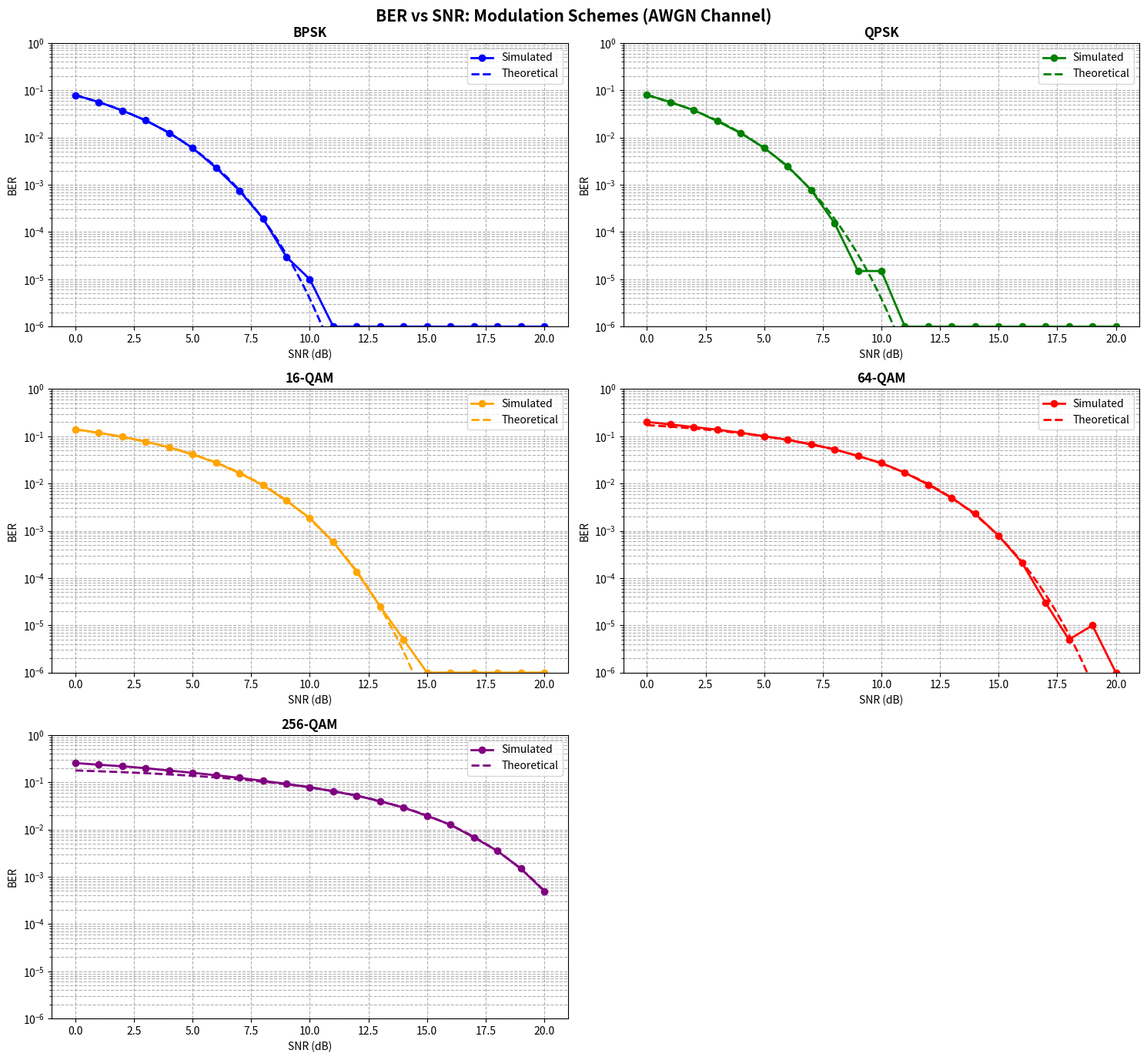
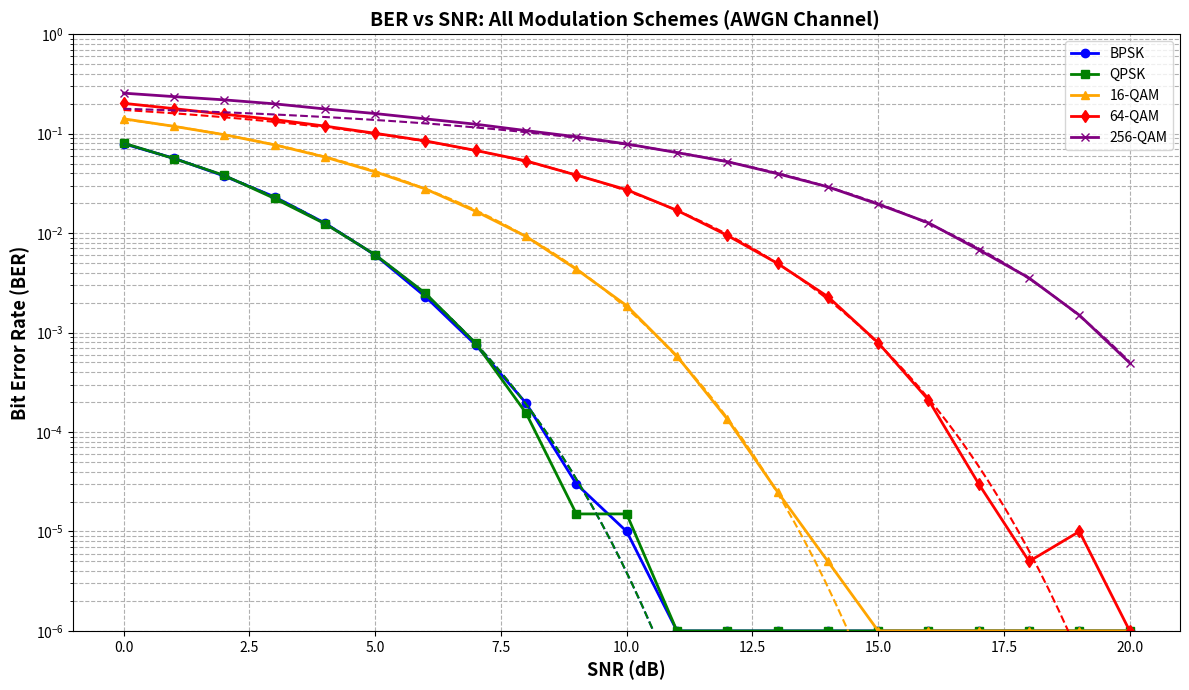
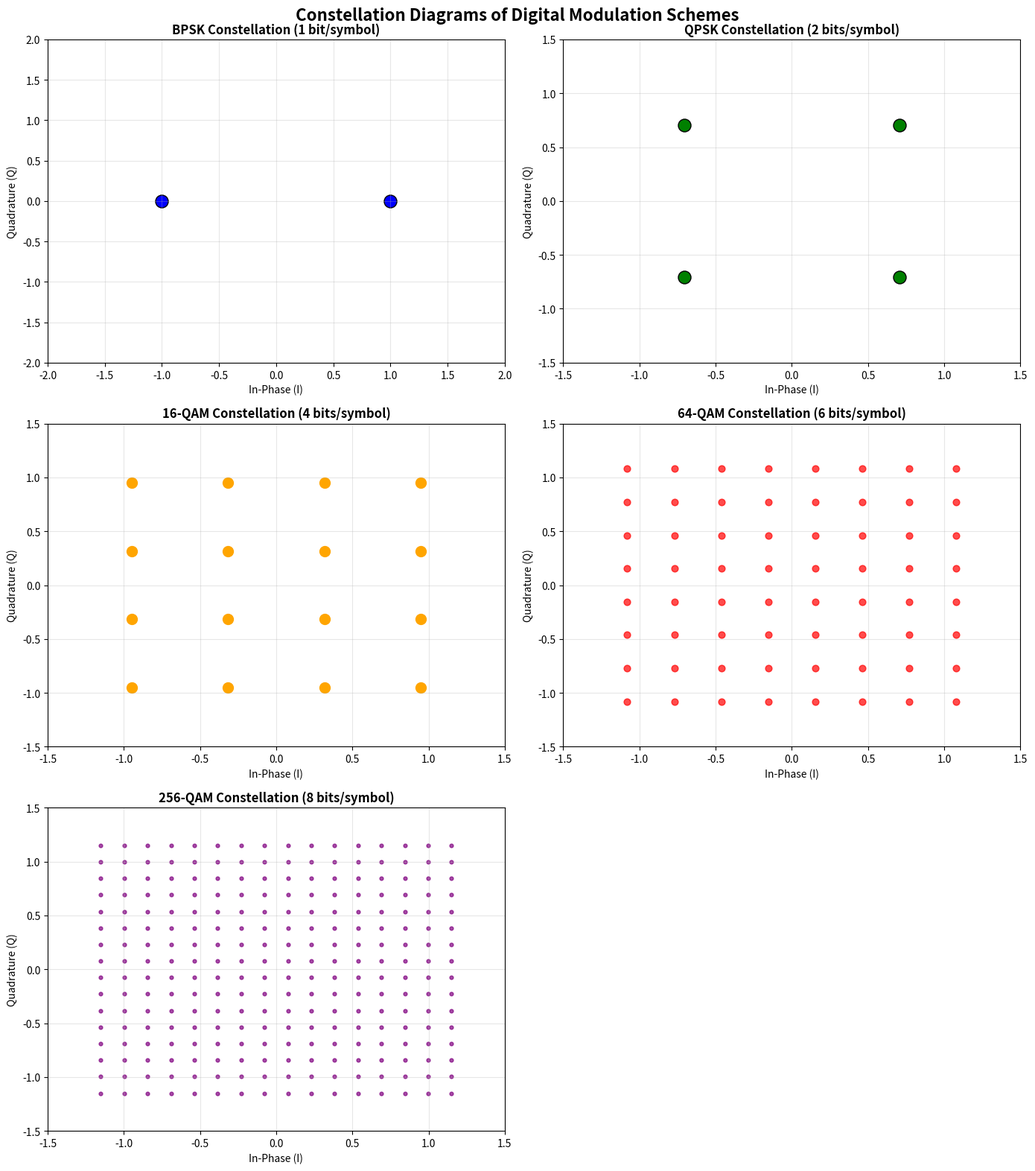
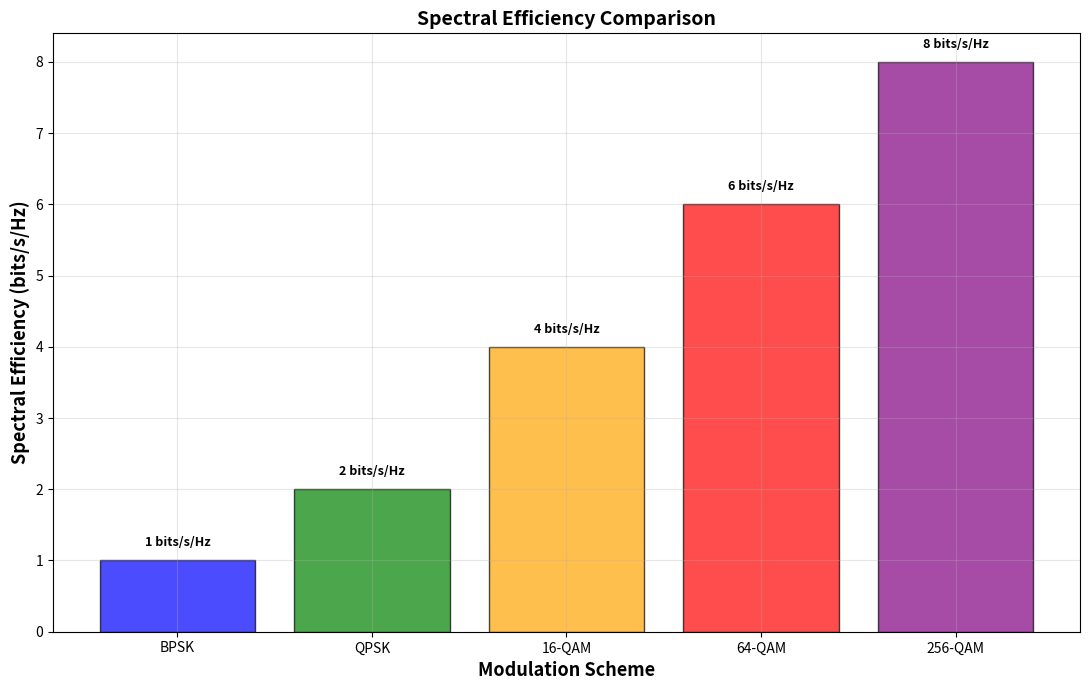

The script that saved these images, in order:
# -*- coding: utf-8 -*-
"""NetworkProject.ipynb

Automatically generated by Colab.

Original file is located at
    https://colab.research.google.com/drive/146M7EOyL3ssRxP9YJDt1PzgXd16zW2GK
"""

import numpy as np
import matplotlib.pyplot as plt
from scipy.special import erfc
import json
from tabulate import tabulate

# ============================================================
#  SETTINGS & PARAMETERS
# ============================================================
NUM_BITS = 200_000
SNR_DB = np.arange(0, 21)

# Theoretical formulas - higher resolution
SNR_DB_THEORY = np.linspace(0, 20, 100)

# ============================================================
#  AWGN FUNCTION
# ============================================================
def add_awgn(signal, snr_db, bits_per_symbol):
    snr_linear = 10 ** (snr_db / 10)
    noise_power = 1 / (2 * bits_per_symbol * snr_linear)
    noise = np.sqrt(noise_power) * np.random.randn(*signal.shape)
    return signal + noise

# ============================================================
#  BPSK
# ============================================================
def simulate_bpsk(snr_db):
    bits = np.random.randint(0, 2, NUM_BITS)
    signal = 2 * bits - 1

    ber_list = []

    for snr in snr_db:
        received = add_awgn(signal.astype(float), snr, 1)
        decided = (received > 0).astype(int)

        ber = np.mean(decided != bits)
        ber_list.append(max(ber, 1e-6))

    return np.array(ber_list)

def theoretical_bpsk_ber(snr_db):
    snr_linear = 10 ** (np.array(snr_db) / 10)
    return 0.5 * erfc(np.sqrt(snr_linear))

# ============================================================
#  QPSK
# ============================================================
def simulate_qpsk(snr_db):

    bits = np.random.randint(0, 2, NUM_BITS)

    if len(bits) % 2 != 0:
        bits = bits[:-1]

    I_bits = bits[0::2]
    Q_bits = bits[1::2]

    I_signal = (2 * I_bits - 1) / np.sqrt(2)
    Q_signal = (2 * Q_bits - 1) / np.sqrt(2)

    ber_list = []

    for snr in snr_db:

        I_rx = add_awgn(I_signal, snr, 2)
        Q_rx = add_awgn(Q_signal, snr, 2)

        I_dec = (I_rx > 0).astype(int)
        Q_dec = (Q_rx > 0).astype(int)

        errors = np.sum(I_dec != I_bits) + np.sum(Q_dec != Q_bits)

        ber = errors / len(bits)

        ber_list.append(max(ber, 1e-6))

    return np.array(ber_list)

def theoretical_qpsk_ber(snr_db):

    snr_linear = 10 ** (np.array(snr_db) / 10)

    return 0.5 * erfc(np.sqrt(snr_linear))

# ============================================================
#  QAM
# ============================================================
def simulate_qam(snr_db, M):

    bits_per_sym = int(np.log2(M))

    half = int(np.sqrt(M))

    levels = np.arange(-(half - 1), half, 2)

    bits_per_dim = bits_per_sym // 2

    total_syms = NUM_BITS // bits_per_sym

    total_bits = total_syms * bits_per_sym

    bits = np.random.randint(0, 2, total_bits)

    bits_matrix = bits.reshape(total_syms, bits_per_sym)

    def bits_to_level(b_block):

        idx = b_block.dot(
            1 << np.arange(b_block.shape[1] - 1, -1, -1)
        )

        return levels[idx]

    I_sym_raw = bits_to_level(
        bits_matrix[:, :bits_per_dim]
    ).astype(float)

    Q_sym_raw = bits_to_level(
        bits_matrix[:, bits_per_dim:]
    ).astype(float)

    avg_power = np.mean(I_sym_raw**2 + Q_sym_raw**2)

    def decide(rx):

        return np.argmin(
            np.abs(rx[:, None] - levels[None, :]),
            axis=1
        )

    I_idx_tx = decide(I_sym_raw)
    Q_idx_tx = decide(Q_sym_raw)

    def gray_errors(tx, rx):

        tx_g = tx ^ (tx >> 1)
        rx_g = rx ^ (rx >> 1)

        return sum(
            bin(a ^ b).count('1')
            for a, b in zip(tx_g, rx_g)
        )

    ber_list = []

    for snr in snr_db:

        snr_linear = 10 ** (snr / 10)

        noise_std = np.sqrt(
            avg_power / (2 * bits_per_sym * snr_linear)
        )

        I_rx = I_sym_raw + noise_std * np.random.randn(total_syms)

        Q_rx = Q_sym_raw + noise_std * np.random.randn(total_syms)

        I_idx_rx = decide(I_rx)
        Q_idx_rx = decide(Q_rx)

        errors = (
            gray_errors(I_idx_tx, I_idx_rx)
            +
            gray_errors(Q_idx_tx, Q_idx_rx)
        )

        ber = errors / total_bits

        ber_list.append(max(ber, 1e-6))

    return np.array(ber_list)

def theoretical_qam_ber(snr_db, M):

    snr_linear = 10 ** (np.array(snr_db) / 10)

    k = np.log2(M)

    return (
        (4 / k)
        *
        (1 - 1 / np.sqrt(M))
        *
        0.5
        *
        erfc(
            np.sqrt(
                1.5 * k * snr_linear / (M - 1)
            )
        )
    )

# ============================================================
#  CONSTELLATION DIAGRAMS
# ============================================================
def plot_constellation_diagrams():

    fig, axes = plt.subplots(3, 2, figsize=(14, 16))

    fig.suptitle(
        'Constellation Diagrams of Digital Modulation Schemes',
        fontsize=16,
        fontweight='bold'
    )

    # --------------------------------------------------------
    # BPSK
    # --------------------------------------------------------
    bpsk_points = np.array([-1, 1])

    axes[0, 0].scatter(
        bpsk_points,
        [0, 0],
        c='blue',
        s=150,
        marker='o',
        edgecolors='black'
    )

    axes[0, 0].set_title(
        'BPSK Constellation (1 bit/symbol)',
        fontweight='bold'
    )

    axes[0, 0].set_xlabel('In-Phase (I)')
    axes[0, 0].set_ylabel('Quadrature (Q)')
    axes[0, 0].grid(True, alpha=0.3)

    axes[0, 0].set_xlim(-2, 2)
    axes[0, 0].set_ylim(-2, 2)

    # --------------------------------------------------------
    # QPSK
    # --------------------------------------------------------
    qpsk_points = np.array([
        1+1j,
        1-1j,
        -1+1j,
        -1-1j
    ]) / np.sqrt(2)

    axes[0, 1].scatter(
        np.real(qpsk_points),
        np.imag(qpsk_points),
        c='green',
        s=150,
        marker='o',
        edgecolors='black'
    )

    axes[0, 1].set_title(
        'QPSK Constellation (2 bits/symbol)',
        fontweight='bold'
    )

    axes[0, 1].set_xlabel('In-Phase (I)')
    axes[0, 1].set_ylabel('Quadrature (Q)')
    axes[0, 1].grid(True, alpha=0.3)

    axes[0, 1].set_xlim(-1.5, 1.5)
    axes[0, 1].set_ylim(-1.5, 1.5)

    # --------------------------------------------------------
    # 16-QAM
    # --------------------------------------------------------
    lv16 = np.array([-3, -1, 1, 3])

    pts16 = np.array([
        i + 1j*q
        for i in lv16
        for q in lv16
    ])

    pts16 /= np.sqrt(np.mean(np.abs(pts16)**2))

    axes[1, 0].scatter(
        np.real(pts16),
        np.imag(pts16),
        c='orange',
        s=100
    )

    axes[1, 0].set_title(
        '16-QAM Constellation (4 bits/symbol)',
        fontweight='bold'
    )

    axes[1, 0].set_xlabel('In-Phase (I)')
    axes[1, 0].set_ylabel('Quadrature (Q)')
    axes[1, 0].grid(True, alpha=0.3)

    axes[1, 0].set_xlim(-1.5, 1.5)
    axes[1, 0].set_ylim(-1.5, 1.5)

    # --------------------------------------------------------
    # 64-QAM
    # --------------------------------------------------------
    lv64 = np.arange(-7, 8, 2)

    pts64 = np.array([
        i + 1j*q
        for i in lv64
        for q in lv64
    ])

    pts64 /= np.sqrt(np.mean(np.abs(pts64)**2))

    axes[1, 1].scatter(
        np.real(pts64),
        np.imag(pts64),
        c='red',
        s=40,
        alpha=0.7
    )

    axes[1, 1].set_title(
        '64-QAM Constellation (6 bits/symbol)',
        fontweight='bold'
    )

    axes[1, 1].set_xlabel('In-Phase (I)')
    axes[1, 1].set_ylabel('Quadrature (Q)')
    axes[1, 1].grid(True, alpha=0.3)

    axes[1, 1].set_xlim(-1.5, 1.5)
    axes[1, 1].set_ylim(-1.5, 1.5)

    # --------------------------------------------------------
    # 256-QAM
    # --------------------------------------------------------
    lv256 = np.arange(-15, 16, 2)

    pts256 = np.array([
        i + 1j*q
        for i in lv256
        for q in lv256
    ])

    pts256 /= np.sqrt(np.mean(np.abs(pts256)**2))

    axes[2, 0].scatter(
        np.real(pts256),
        np.imag(pts256),
        c='purple',
        s=12,
        alpha=0.7
    )

    axes[2, 0].set_title(
        '256-QAM Constellation (8 bits/symbol)',
        fontweight='bold'
    )

    axes[2, 0].set_xlabel('In-Phase (I)')
    axes[2, 0].set_ylabel('Quadrature (Q)')
    axes[2, 0].grid(True, alpha=0.3)

    axes[2, 0].set_xlim(-1.5, 1.5)
    axes[2, 0].set_ylim(-1.5, 1.5)

    # Empty subplot
    axes[2, 1].axis('off')

    plt.tight_layout()

    plt.savefig(
        'constellation_diagrams.png',
        dpi=150,
        bbox_inches='tight'
    )

    plt.show()

    print("✓ Saved: constellation_diagrams.png")

# ============================================================
#  SPECTRAL EFFICIENCY
# ============================================================
def plot_spectral_efficiency(ber_curves):

    modulations = [
        'BPSK',
        'QPSK',
        '16-QAM',
        '64-QAM',
        '256-QAM'
    ]

    bits_per_symbol = [1, 2, 4, 6, 8]

    def find_snr_for_ber(
        snr_points,
        ber_points,
        target=1e-3
    ):

        idx = np.where(ber_points <= target)[0]

        return (
            snr_points[idx[0]]
            if len(idx) > 0
            else 20.0
        )

    snr_required = [
        find_snr_for_ber(SNR_DB, curve)
        for curve in ber_curves
    ]

    plt.figure(figsize=(11, 7))

    colors = [
        'blue',
        'green',
        'orange',
        'red',
        'purple'
    ]

    bars = plt.bar(
        modulations,
        bits_per_symbol,
        color=colors,
        alpha=0.7,
        edgecolor='black'
    )

    for bar, bps, snr in zip(
        bars,
        bits_per_symbol,
        snr_required
    ):

        plt.text(
            bar.get_x() + bar.get_width()/2,
            bar.get_height() + 0.2,
            f'{bps} bits/s/Hz',
            ha='center',
            fontsize=9,
            fontweight='bold'
        )

    plt.xlabel(
        'Modulation Scheme',
        fontsize=13,
        fontweight='bold'
    )

    plt.ylabel(
        'Spectral Efficiency (bits/s/Hz)',
        fontsize=13,
        fontweight='bold'
    )

    plt.title(
        'Spectral Efficiency Comparison',
        fontsize=14,
        fontweight='bold'
    )

    plt.grid(True, alpha=0.3)

    plt.tight_layout()

    plt.savefig(
        'spectral_efficiency_comparison.png',
        dpi=150,
        bbox_inches='tight'
    )

    plt.show()

    print("✓ Saved: spectral_efficiency_comparison.png")

# ============================================================
#  PERFORMANCE METRICS
# ============================================================
def calculate_performance_metrics(
    ber_curves,
    modulations,
    bits_per_symbol
):

    def find_snr_for_ber(
        snr_points,
        ber_points,
        target=1e-3
    ):

        idx = np.where(ber_points <= target)[0]

        if len(idx) > 0:
            return snr_points[idx[0]]

        return 20.0

    metrics = {}

    for mod, ber_curve, bps in zip(
        modulations,
        ber_curves,
        bits_per_symbol
    ):

        snr_sensitivity = find_snr_for_ber(
            SNR_DB,
            ber_curve
        )

        idx_10db = np.where(SNR_DB == 10)[0][0]

        ber_at_10db = ber_curve[idx_10db]

        throughput_factor = bps * (1 - ber_at_10db)

        metrics[mod] = {

            'SNR_Sensitivity_dB':
                float(snr_sensitivity),

            'BER_at_10dB':
                float(ber_at_10db),

            'SpecEff_x_Reliability':
                float(throughput_factor)
        }

    return metrics

# ============================================================
#  DISPLAY BER TABLE
# ============================================================
def display_snr_ber_table(
    ber_bpsk,
    ber_qpsk,
    ber_16qam,
    ber_64qam,
    ber_256qam
):

    snr_points = [
        0, 2, 4, 6, 8,
        10, 12, 14, 16, 18, 20
    ]

    table_data = []

    for snr in snr_points:

        idx = np.where(SNR_DB == snr)[0][0]

        row = [

            f"{snr}",

            f"{ber_bpsk[idx]:.2e}",

            f"{ber_qpsk[idx]:.2e}",

            f"{ber_16qam[idx]:.2e}",

            f"{ber_64qam[idx]:.2e}",

            f"{ber_256qam[idx]:.2e}"
        ]

        table_data.append(row)

    headers = [

        "SNR (dB)",

        "BPSK",

        "QPSK",

        "16-QAM",

        "64-QAM",

        "256-QAM"
    ]

    print("\n" + "="*85)

    print("TABLE 1: SNR vs BER Comparison")

    print("="*85)

    print(
        tabulate(
            table_data,
            headers=headers,
            tablefmt="grid"
        )
    )

# ============================================================
#  DISPLAY METRICS
# ============================================================
def display_performance_metrics(metrics):

    table_data = []

    for mod, metric in metrics.items():

        row = [

            mod,

            f"{metric['SNR_Sensitivity_dB']:.1f} dB",

            f"{metric['BER_at_10dB']:.2e}",

            f"{metric['SpecEff_x_Reliability']:.2f}"
        ]

        table_data.append(row)

    headers = [

        "Modulation",

        "SNR for BER=10^-3",

        "BER at 10 dB",

        "Throughput Factor"
    ]

    print("\n" + "="*85)

    print("TABLE 2: PERFORMANCE METRICS")

    print("="*85)

    print(
        tabulate(
            table_data,
            headers=headers,
            tablefmt="grid"
        )
    )

# ============================================================
#  RUN SIMULATION
# ============================================================
print("=" * 65)
print("Wireless Modulation Project - AWGN Channel Simulation")
print("=" * 65)

print("\nRunning simulations...\n")

ber_bpsk = simulate_bpsk(SNR_DB)
print("✓ BPSK completed")

ber_qpsk = simulate_qpsk(SNR_DB)
print("✓ QPSK completed")

ber_16qam = simulate_qam(SNR_DB, 16)
print("✓ 16-QAM completed")

ber_64qam = simulate_qam(SNR_DB, 64)
print("✓ 64-QAM completed")

ber_256qam = simulate_qam(SNR_DB, 256)
print("✓ 256-QAM completed")

# ============================================================
#  THEORETICAL BER
# ============================================================
ber_bpsk_theory = theoretical_bpsk_ber(SNR_DB_THEORY)

ber_qpsk_theory = theoretical_qpsk_ber(SNR_DB_THEORY)

ber_16qam_theory = theoretical_qam_ber(SNR_DB_THEORY, 16)

ber_64qam_theory = theoretical_qam_ber(SNR_DB_THEORY, 64)

ber_256qam_theory = theoretical_qam_ber(SNR_DB_THEORY, 256)

# ============================================================
#  BER PLOTS
# ============================================================
fig, axes = plt.subplots(3, 2, figsize=(15, 14))

fig.suptitle(
    'BER vs SNR: Modulation Schemes (AWGN Channel)',
    fontsize=15,
    fontweight='bold'
)

plot_cfg = [

    (
        axes[0, 0],
        ber_bpsk,
        ber_bpsk_theory,
        'b',
        'BPSK'
    ),

    (
        axes[0, 1],
        ber_qpsk,
        ber_qpsk_theory,
        'g',
        'QPSK'
    ),

    (
        axes[1, 0],
        ber_16qam,
        ber_16qam_theory,
        'orange',
        '16-QAM'
    ),

    (
        axes[1, 1],
        ber_64qam,
        ber_64qam_theory,
        'red',
        '64-QAM'
    ),

    (
        axes[2, 0],
        ber_256qam,
        ber_256qam_theory,
        'purple',
        '256-QAM'
    )
]

for ax, sim, theory, color, title in plot_cfg:

    ax.semilogy(
        SNR_DB,
        sim,
        color=color,
        marker='o',
        linewidth=2,
        label='Simulated'
    )

    ax.semilogy(
        SNR_DB_THEORY,
        theory,
        color=color,
        linestyle='--',
        linewidth=2,
        label='Theoretical'
    )

    ax.set_xlabel('SNR (dB)')
    ax.set_ylabel('BER')

    ax.set_title(title, fontweight='bold')

    ax.grid(True, which='both', linestyle='--')

    ax.legend()

    ax.set_ylim([1e-6, 1])

axes[2, 1].axis('off')

plt.tight_layout()

plt.savefig(
    'ber_vs_snr_detailed.png',
    dpi=150,
    bbox_inches='tight'
)

plt.show()

print("✓ Saved: ber_vs_snr_detailed.png")

# ============================================================
#  COMBINED BER PLOT
# ============================================================
plt.figure(figsize=(12, 7))

sim_cfg = [

    (ber_bpsk, 'b', 'o', 'BPSK'),

    (ber_qpsk, 'g', 's', 'QPSK'),

    (ber_16qam, 'orange', '^', '16-QAM'),

    (ber_64qam, 'red', 'd', '64-QAM'),

    (ber_256qam, 'purple', 'x', '256-QAM')
]

for sim, color, marker, label in sim_cfg:

    plt.semilogy(
        SNR_DB,
        sim,
        color=color,
        marker=marker,
        linewidth=2,
        label=label
    )

theory_curves = [

    ber_bpsk_theory,

    ber_qpsk_theory,

    ber_16qam_theory,

    ber_64qam_theory,

    ber_256qam_theory
]

theory_colors = [

    'b',

    'g',

    'orange',

    'red',

    'purple'
]

for theory, color in zip(theory_curves, theory_colors):

    plt.semilogy(
        SNR_DB_THEORY,
        theory,
        color=color,
        linestyle='--',
        linewidth=1.5
    )

plt.xlabel(
    'SNR (dB)',
    fontsize=13,
    fontweight='bold'
)

plt.ylabel(
    'Bit Error Rate (BER)',
    fontsize=13,
    fontweight='bold'
)

plt.title(
    'BER vs SNR: All Modulation Schemes (AWGN Channel) ',
    fontsize=14,
    fontweight='bold'
)

plt.grid(True, which='both', linestyle='--')

plt.legend()

plt.ylim([1e-6, 1])

plt.tight_layout()

plt.savefig(
    'ber_vs_snr_comparison.png',
    dpi=150,
    bbox_inches='tight'
)

plt.show()

print("✓ Saved: ber_vs_snr_comparison.png")

# ============================================================
#  CONSTELLATION DIAGRAMS
# ============================================================
plot_constellation_diagrams()

# ============================================================
#  SPECTRAL EFFICIENCY
# ============================================================
plot_spectral_efficiency([
    ber_bpsk,
    ber_qpsk,
    ber_16qam,
    ber_64qam,
    ber_256qam
])

# ============================================================
#  TABLES
# ============================================================
display_snr_ber_table(
    ber_bpsk,
    ber_qpsk,
    ber_16qam,
    ber_64qam,
    ber_256qam
)

# ============================================================
#  PERFORMANCE METRICS
# ============================================================
modulations = [
    'BPSK',
    'QPSK',
    '16-QAM',
    '64-QAM',
    '256-QAM'
]

bits_per_symbol = [1, 2, 4, 6, 8]

ber_curves = [

    ber_bpsk,

    ber_qpsk,

    ber_16qam,

    ber_64qam,

    ber_256qam
]

metrics = calculate_performance_metrics(
    ber_curves,
    modulations,
    bits_per_symbol
)

display_performance_metrics(metrics)

# ============================================================
#  ANALYSIS
# ============================================================
print("\n" + "=" * 65)
print("ADDITIONAL ANALYSIS")
print("=" * 65)

print("\nChannel Conditions:")
print("• Model    : AWGN")
print("• Detector : Nearest Neighbour")
print("• Fading   : None")

print("\nPractical Applications:")
print("• WiFi              : Adaptive BPSK to 256-QAM")
print("• 4G/5G             : QPSK to 256-QAM")
print("• Satellite         : Mostly QPSK")
print("• WiFi 6 / 5G       : 256-QAM for ultra-high data rates")

# ============================================================
#  SAVE RESULTS TO JSON
# ============================================================
results = {

    "modulation_schemes": {},

    "snr_range_db": SNR_DB.tolist()
}

for mod, bps, ber_curve in zip(
    modulations,
    bits_per_symbol,
    ber_curves
):

    results["modulation_schemes"][mod] = {

        "bits_per_symbol": bps,

        "ber_values": ber_curve.tolist()
    }

with open('analysis_results.json', 'w') as f:

    json.dump(results, f, indent=2)

print("\n✓ Saved: analysis_results.json")

# ============================================================
#  COMPLETE
# ============================================================
print("\n" + "=" * 65)
print("SIMULATION COMPLETE!")
print("=" * 65)

print("\nGenerated Files:")
print("1. ber_vs_snr_detailed.png")
print("2. ber_vs_snr_comparison.png")
print("3. constellation_diagrams.png")
print("4. spectral_efficiency_comparison.png")
print("5. analysis_results.json")
print("=" * 65)
